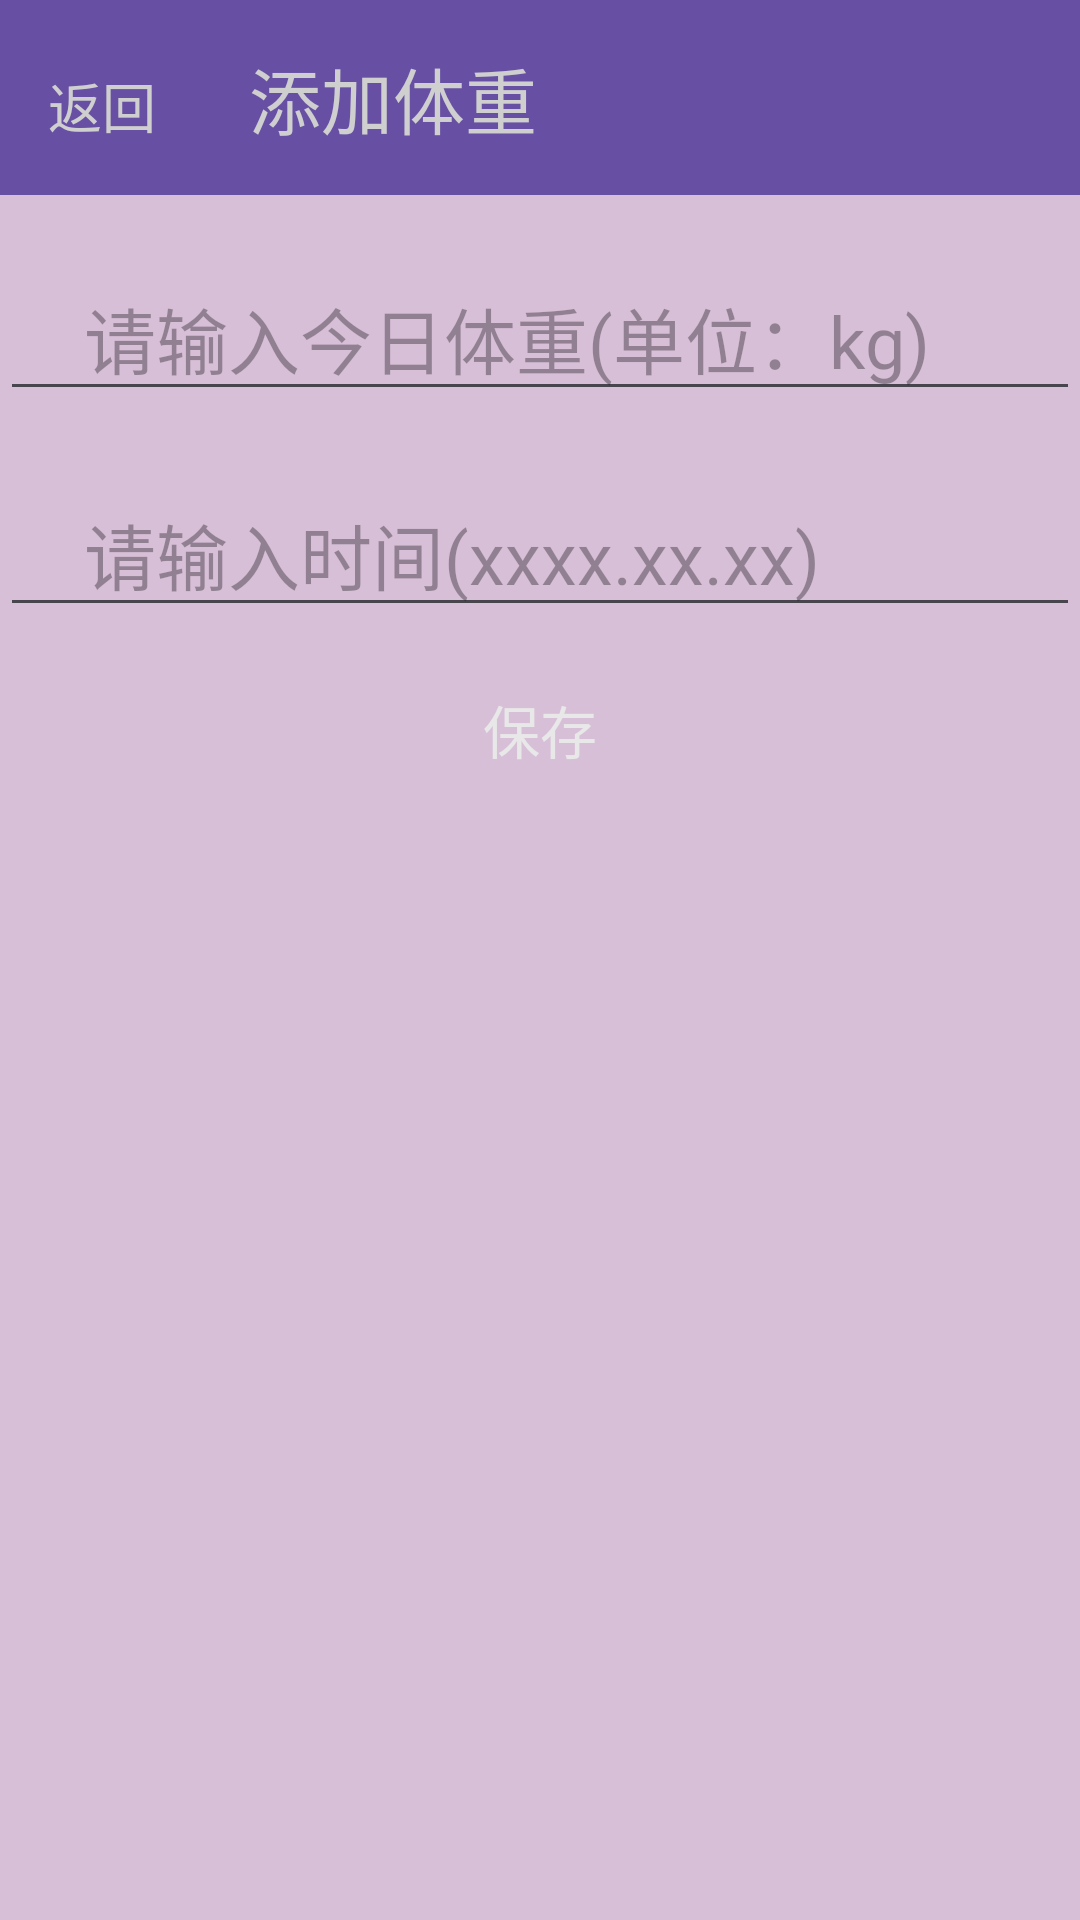

Android layout source for this screen:
<!-- AndroidManifest.xml: application theme Theme.BoboHealth -->
<!-- res/layout/activity_add.xml -->
<?xml version="1.0" encoding="utf-8"?>
<LinearLayout xmlns:android="http://schemas.android.com/apk/res/android"
    xmlns:app="http://schemas.android.com/apk/res-auto"
    xmlns:tools="http://schemas.android.com/tools"
    android:layout_width="match_parent"
    android:layout_height="match_parent"
    android:background="#D8BFD8"
    android:orientation="vertical"
    tools:context=".AddActivity">

    <LinearLayout
        android:layout_width="match_parent"
        android:layout_height="wrap_content"
        android:background="@color/mypurple"
        android:orientation="horizontal">

        <TextView
            android:id="@+id/button0"
            android:layout_width="68dp"
            android:layout_height="wrap_content"
            android:fontFamily="monospace"
            android:gravity="center"
            android:onClick="fanhui"
            android:padding="15sp"
            android:text="返回"
            android:textColor="#CFCFCF"
            android:textSize="18sp" />

        <TextView
            android:id="@+id/textView"
            android:layout_width="match_parent"
            android:layout_height="wrap_content"
            android:fontFamily="monospace"
            android:padding="15sp"
            android:text="添加体重"
            android:textColor="#CFCFCF"
            android:textSize="24sp" />
    </LinearLayout>

    <EditText
        android:id="@+id/weight"
        android:layout_width="360dp"
        android:layout_height="wrap_content"
        android:layout_gravity="center"
        android:layout_marginTop="20dp"
        android:hint="    请输入今日体重(单位：kg)"
        android:ems="10"
        android:inputType="text"
        android:textColor="#696969"
        android:textSize="24sp" />
    <EditText
        android:id="@+id/date"
        android:layout_width="360dp"
        android:layout_height="wrap_content"
        android:layout_gravity="center"
        android:layout_marginTop="20dp"
        android:hint="    请输入时间(xxxx.xx.xx)"
        android:ems="10"
        android:inputType="text"
        android:textColor="#696969"
        android:textSize="24sp" />

    <Button
        android:layout_width="250dp"
        android:layout_height="wrap_content"
        android:layout_marginTop="10dp"
        android:onClick="save"
        android:text="保存"
        android:textColor="#E8E8E8"
        android:textSize="19dp"
        android:background="@drawable/my_button_selector"
        android:layout_gravity="center"/>


</LinearLayout>
<!-- resources referenced by this layout -->
<resources>
  <color name="mypurple">#6750A3</color>
  <!-- drawable my_button_selector (drawable) -->
  <?xml version="1.0" encoding="utf-8"?>
  <selector xmlns:android="http://schemas.android.com/apk/res/android">
      <item android:state_pressed="true"> 
          <shape android:shape="rectangle">
              
              <stroke
                  android:width="1dp" />
              
              <corners android:radius="8dp" />
          </shape>
      </item>
  
      <item android:state_pressed="false">    
          <shape android:shape="rectangle">
              
              
              <corners android:radius="10dp" />
          </shape>
      </item>
  </selector>
  <style name="Theme.BoboHealth" parent="Base.Theme.BoboHealth" />
  <style name="Base.Theme.BoboHealth" parent="Theme.Material3.DayNight.NoActionBar">
          
          
      </style>
</resources>
